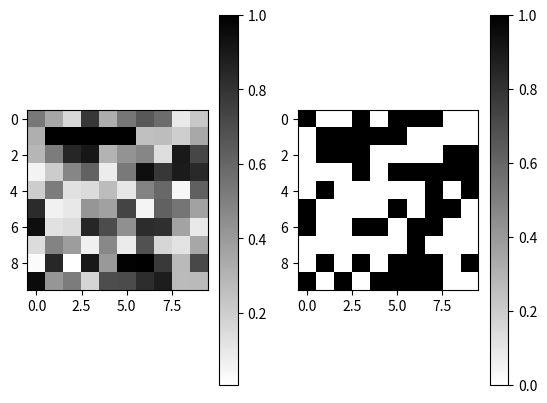

Recreate this plot in Python.
import numpy as np
import matplotlib.pyplot as plt

X, Y = 10, 10
MAP = [[0] * Y for _ in range(X)]


def map_from_probability(positions: list, probabilities: list) -> None:
    for (x, y), p in zip(positions, probabilities):
        MAP[x][y] = p


def discretize(mymap=MAP, decision_boundary=0.5):
    return (mymap > decision_boundary).astype(np.float64)


def show_map(mymap=MAP) -> None:
    maps = [mymap, discretize(mymap)]
    for i, m in enumerate(maps):
        plt.subplot(1, 2, i + 1)
        plt.imshow(m, cmap="binary")
        plt.colorbar()
    plt.show()


if __name__ == "__main__":
    a = np.random.random((X, Y))
    a[1, 1] = 1
    a[1, 2] = 1
    a[1, 3] = 1
    a[1, 4] = 1
    a[1, 5] = 1
    show_map(a)
